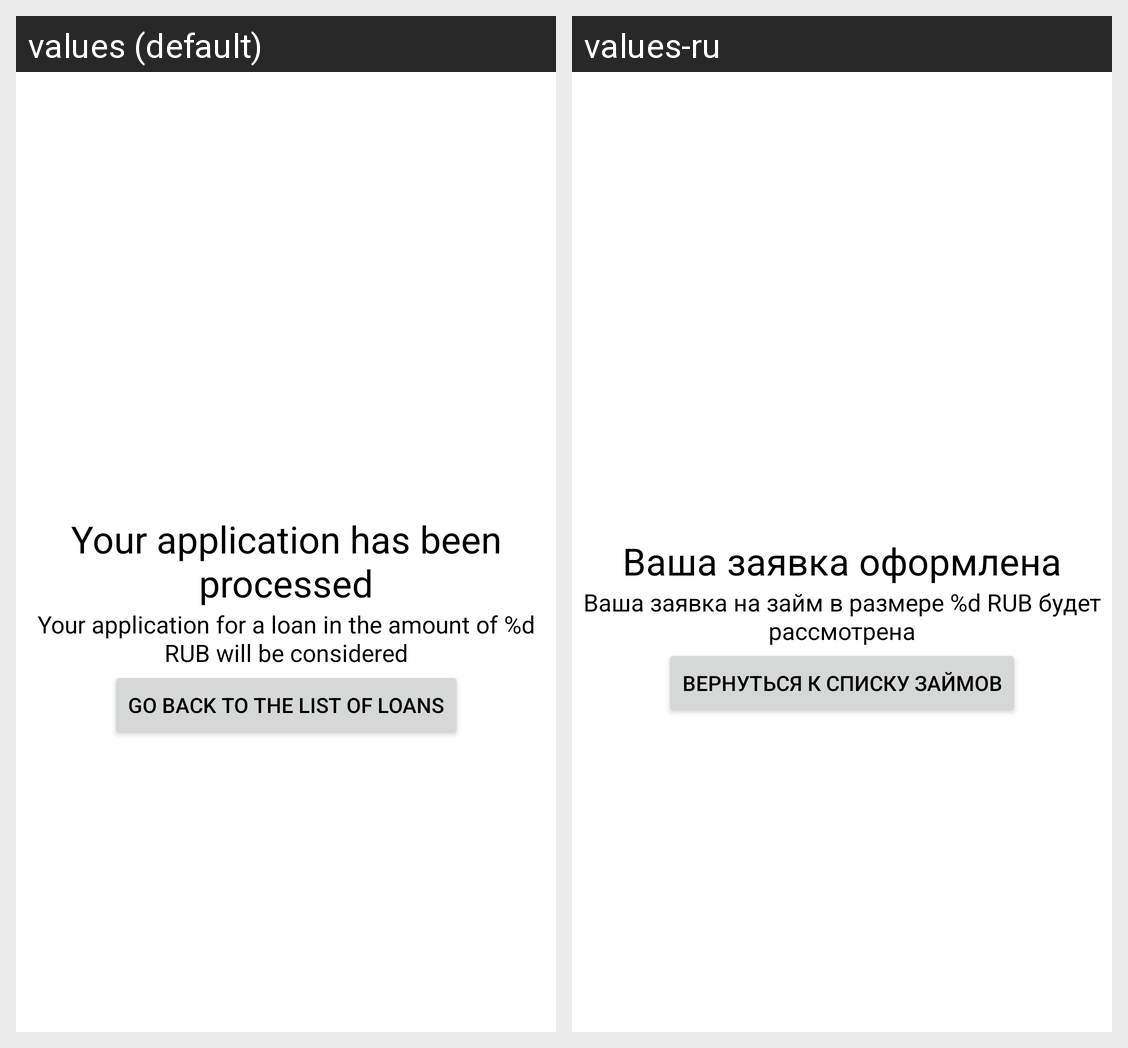

Locale-by-locale string values for the Android screen shown in this grid:
Android screen res/layout/fragment_loan_result.xml rendered under 2 locales, left to right: values (default), values-ru. Device: Nexus 5 (rendered at 1080×1920; each locale shown at half size, 540×960, under a caption strip naming it); theme Theme.LoanApp.
Strings drawn on this screen, with the default value and each locale's value (text and hints the layout hard-codes, and strings that could not be matched under every locale, appear in the picture but are not listed):

txt_view_loan_result
  values: Your application has been processed
  values-ru: Ваша заявка оформлена

txt_view_loan_result_amount
  values: Your application for a loan in the amount of %d RUB will be considered
  values-ru: Ваша заявка на займ в размере %d RUB будет рассмотрена

btn_go_back_to_loans
  values: Go back to the list of loans
  values-ru: Вернуться к списку займов
